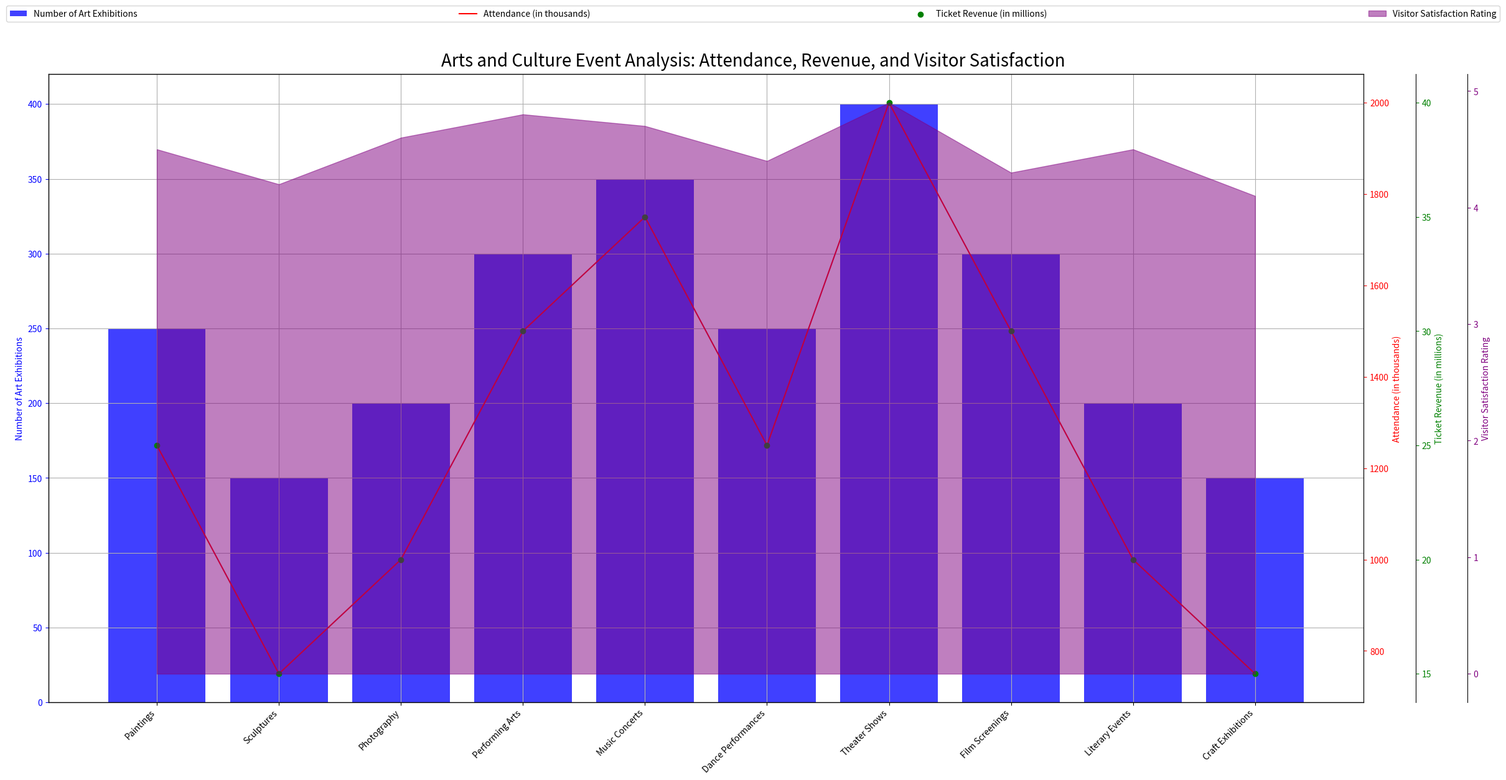

Write Python code to recreate this figure. (Note: this script raises an exception after producing the figure.)
import numpy as np
import matplotlib.pyplot as plt
from matplotlib.ticker import AutoLocator

data_labels = ["Number of Art Exhibitions", "Attendance (in thousands)", 
               "Ticket Revenue (in millions)", "Visitor Satisfaction Rating"]

line_labels = ["Paintings", "Sculptures", "Photography", "Performing Arts", 
               "Music Concerts", "Dance Performances", "Theater Shows", 
               "Film Screenings", "Literary Events", "Craft Exhibitions"]

data = np.array([[250, 1250, 25, 4.5],
                 [150, 750, 15, 4.2],
                 [200, 1000, 20, 4.6],
                 [300, 1500, 30, 4.8],
                 [350, 1750, 35, 4.7],
                 [250, 1250, 25, 4.4],
                 [400, 2000, 40, 4.9],
                 [300, 1500, 30, 4.3],
                 [200, 1000, 20, 4.5],
                 [150, 750, 15, 4.1]])

x = np.arange(data.shape[0])

fig = plt.figure(figsize=(24, 12))

ax1 = fig.add_subplot(111)
ax1.bar(x, data[:, 0], color='blue', alpha=0.75, label=data_labels[0])
ax1.set_ylabel(data_labels[0], color='blue')
ax1.tick_params(axis='y', colors='blue')
ax1.set_xticks(x)
ax1.set_xticklabels(line_labels, rotation=45, ha='right')

ax2 = ax1.twinx()
ax2.plot(x, data[:, 1], color='red', label=data_labels[1])
ax2.set_ylabel(data_labels[1], color='red')
ax2.tick_params(axis='y', colors='red')

ax3 = ax1.twinx()
ax3.scatter(x, data[:, 2], color='green', label=data_labels[2])
ax3.set_ylabel(data_labels[2], color='green')
ax3.spines['right'].set_position(('outward', 60))
ax3.tick_params(axis='y', colors='green')

ax4 = ax1.twinx()
ax4.fill_between(x, 0, data[:, 3], color='purple', alpha=0.5, label=data_labels[3])
ax4.set_ylabel(data_labels[3], color='purple')
ax4.spines['right'].set_position(('outward', 120))
ax4.tick_params(axis='y', colors='purple')

fig.legend(bbox_to_anchor=(0., 1.02, 1., .102), loc=3, ncol=4, mode="expand", borderaxespad=0.)
ax1.grid()
ax1.xaxis.set_ticks(x)
ax1.yaxis.set_major_locator(AutoLocator())
ax2.yaxis.set_major_locator(AutoLocator())
ax3.yaxis.set_major_locator(AutoLocator())
ax4.yaxis.set_major_locator(AutoLocator())

fig.suptitle('Arts and Culture Event Analysis: Attendance, Revenue, and Visitor Satisfaction', fontsize=20)
plt.tight_layout()
plt.savefig('/cpfs01/user/yehancheng/workspace/datasets/SimChartV2/demo/multi-axes/png/307_202312311430.png')
plt.clf()
